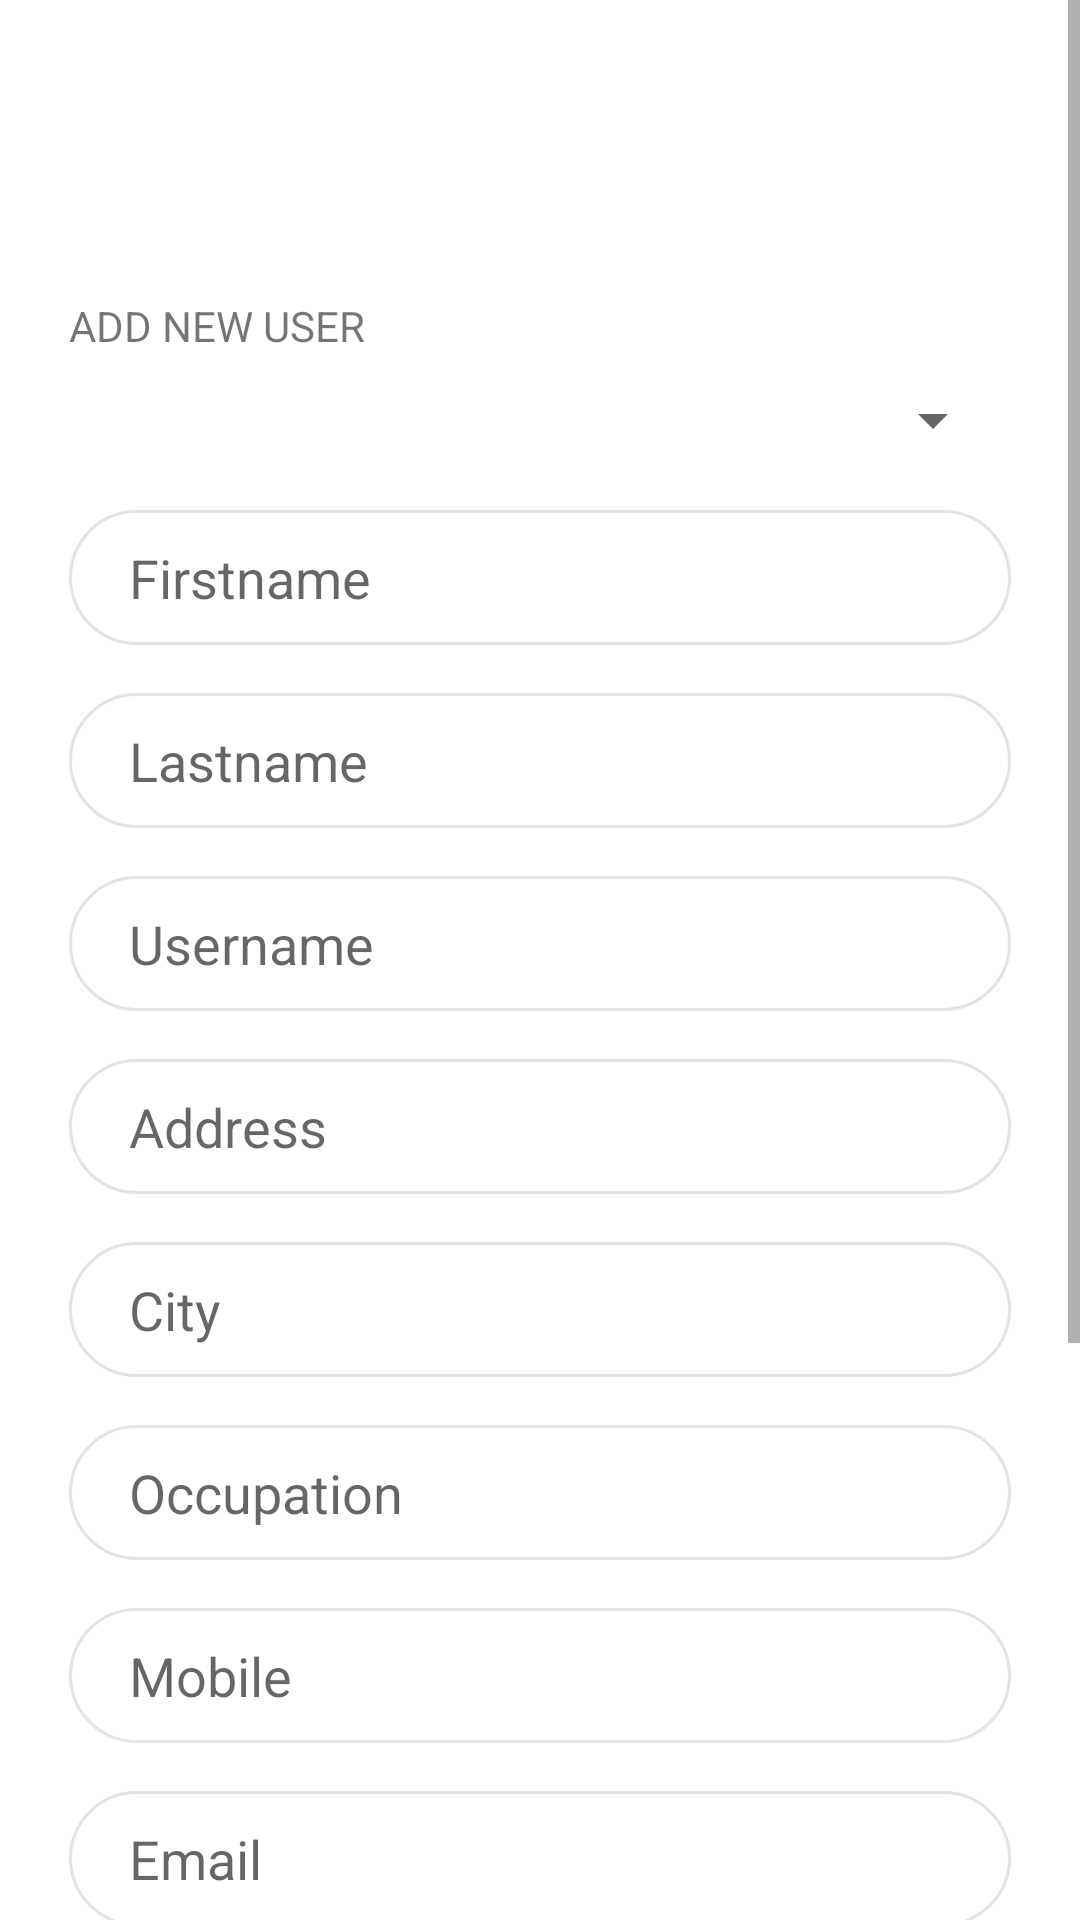

Write the Android layout XML for this screen, with the resource values it uses.
<!-- AndroidManifest.xml: application theme Theme.BCCIHUB -->
<!-- res/layout/activity_user_add.xml -->
<?xml version="1.0" encoding="utf-8"?>
<ScrollView xmlns:android="http://schemas.android.com/apk/res/android"
    xmlns:app="http://schemas.android.com/apk/res-auto"
    xmlns:tools="http://schemas.android.com/tools"
    android:layout_width="match_parent"
    android:layout_height="match_parent"
    tools:context=".ActivityUserAdd">

    <LinearLayout
        android:layout_width="match_parent"
        android:layout_height="wrap_content"
        android:orientation="vertical"
        app:layout_constraintBottom_toBottomOf="parent"
        app:layout_constraintEnd_toEndOf="parent"
        app:layout_constraintStart_toStartOf="parent"
        app:layout_constraintTop_toTopOf="parent"
        android:layout_margin="15dp">

        <TextView
            android:layout_width="wrap_content"
            android:layout_height="wrap_content"
            android:layout_marginStart="8dp"
            android:layout_marginTop="84dp"
            android:text="@string/add_a_new_user"/>

        <androidx.appcompat.widget.AppCompatSpinner
            android:id="@+id/id_spinner_reg_user_type"
            android:layout_width="match_parent"
            android:layout_height="wrap_content"
            android:layout_margin="10dp"/>

        <EditText
            android:id="@+id/id_et_reg_user_fname"
            android:layout_width="match_parent"
            android:layout_height="45dp"
            android:layout_margin="8dp"
            android:autofillHints=""
            android:background="@drawable/rounded_edit_text"
            android:ems="10"
            android:hint="@string/str_user_add_ph_firstname"
            android:inputType="textPersonName"
            android:paddingStart="20dp"
            android:paddingEnd="20dp"/>

        <EditText
            android:id="@+id/id_et_reg_user_lname"
            android:layout_width="match_parent"
            android:layout_height="45dp"
            android:layout_margin="8dp"
            android:autofillHints=""
            android:background="@drawable/rounded_edit_text"
            android:ems="10"
            android:hint="@string/str_user_add_ph_last_name"
            android:inputType="textPersonName"
            android:paddingStart="20dp"
            android:paddingEnd="20dp" />

        <EditText
            android:id="@+id/id_et_reg_user_username"
            android:layout_width="match_parent"
            android:layout_height="45dp"
            android:layout_margin="8dp"
            android:autofillHints=""
            android:background="@drawable/rounded_edit_text"
            android:ems="10"
            android:hint="@string/str_user_add_ph_user_name"
            android:inputType="textPersonName"
            android:paddingStart="20dp"
            android:paddingEnd="20dp" />

        <EditText
            android:id="@+id/id_et_reg_user_address"
            android:layout_width="match_parent"
            android:layout_height="45dp"
            android:layout_margin="8dp"
            android:autofillHints=""
            android:background="@drawable/rounded_edit_text"
            android:ems="10"
            android:hint="@string/str_user_add_ph_address"
            android:inputType="textPersonName"
            android:paddingStart="20dp"
            android:paddingEnd="20dp" />

        <EditText
            android:id="@+id/id_et_reg_user_city"
            android:layout_width="match_parent"
            android:layout_height="45dp"
            android:layout_margin="8dp"
            android:autofillHints=""
            android:background="@drawable/rounded_edit_text"
            android:ems="10"
            android:hint="@string/str_user_add_ph_city"
            android:inputType="textPersonName"
            android:paddingStart="20dp"
            android:paddingEnd="20dp" />

        <EditText
            android:id="@+id/id_et_reg_user_occupation"
            android:layout_width="match_parent"
            android:layout_height="45dp"
            android:layout_margin="8dp"
            android:autofillHints=""
            android:background="@drawable/rounded_edit_text"
            android:ems="10"
            android:hint="@string/str_user_add_ph_occupation"
            android:inputType="textPersonName"
            android:paddingStart="20dp"
            android:paddingEnd="20dp" />

        <EditText
            android:id="@+id/id_et_reg_user_phone"
            android:layout_width="match_parent"
            android:layout_height="45dp"
            android:layout_margin="8dp"
            android:autofillHints=""
            android:background="@drawable/rounded_edit_text"
            android:ems="10"
            android:hint="@string/str_user_add_ph_phone_number"
            android:inputType="phone"
            android:paddingStart="20dp"
            android:paddingEnd="20dp"
            app:layout_constraintEnd_toEndOf="parent" />

        <EditText
            android:id="@+id/id_et_reg_user_email"
            android:layout_width="match_parent"
            android:layout_height="45dp"
            android:layout_margin="8dp"
            android:autofillHints=""
            android:background="@drawable/rounded_edit_text"
            android:ems="10"
            android:hint="@string/str_user_add_ph_email"
            android:inputType="textEmailAddress"
            android:paddingStart="20dp"
            android:paddingEnd="20dp" />

        <EditText
            android:id="@+id/id_et_reg_user_password"
            android:layout_width="match_parent"
            android:layout_height="45dp"
            android:layout_margin="8dp"
            android:autofillHints=""
            android:background="@drawable/rounded_edit_text"
            android:ems="10"
            android:hint="@string/str_user_add_ph_password"
            android:inputType="textPassword"
            android:paddingStart="20dp"
            android:paddingEnd="20dp"/>

        <EditText
            android:id="@+id/id_et_reg_user_conf_password"
            android:layout_width="match_parent"
            android:layout_height="45dp"
            android:layout_margin="8dp"
            android:autofillHints=""
            android:background="@drawable/rounded_edit_text"
            android:ems="10"
            android:hint="@string/str_user_add_ph_confirm_password"
            android:inputType="textPassword"
            android:paddingStart="20dp"
            android:paddingEnd="20dp"/>

        <EditText
            android:id="@+id/id_et_reg_user_fax"
            android:layout_width="match_parent"
            android:layout_height="45dp"
            android:layout_margin="8dp"
            android:autofillHints=""
            android:background="@drawable/rounded_edit_text"
            android:ems="10"
            android:hint="@string/str_user_add_ph_fax"
            android:inputType="textPersonName"
            android:paddingStart="20dp"
            android:paddingEnd="20dp" />

        <Button
            android:id="@+id/id_btn_add_new_user"
            android:layout_width="match_parent"
            android:layout_height="wrap_content"
            android:layout_margin="16dp"
            android:height="50dp"
            android:background="@drawable/rounded_button"
            android:text="@string/str_user_add_btn_save" />

    </LinearLayout>


</ScrollView>
<!-- resources referenced by this layout -->
<resources>
  <!-- drawable rounded_button (drawable) -->
  <?xml version="1.0" encoding="utf-8"?>
  <shape xmlns:android="http://schemas.android.com/apk/res/android" android:shape="rectangle">
      <solid android:color="@color/black_semi_transparent"/>
      <corners android:radius="50dp"/>
  </shape>
  <!-- drawable rounded_edit_text (drawable) -->
  <?xml version="1.0" encoding="utf-8"?>
  <shape xmlns:android="http://schemas.android.com/apk/res/android" android:shape="rectangle">
      <stroke
          android:width="1dp"
          android:color="#e3e3e3" />
      <corners android:radius="50dp"/>
  </shape>
  <string name="add_a_new_user">ADD NEW USER</string>
  <string name="str_user_add_btn_save">Add User</string>
  <string name="str_user_add_ph_address">Address</string>
  <string name="str_user_add_ph_city">City</string>
  <string name="str_user_add_ph_confirm_password">Confirm Password</string>
  <string name="str_user_add_ph_email">Email</string>
  <string name="str_user_add_ph_fax">Fax</string>
  <string name="str_user_add_ph_firstname">Firstname</string>
  <string name="str_user_add_ph_last_name">Lastname</string>
  <string name="str_user_add_ph_occupation">Occupation</string>
  <string name="str_user_add_ph_password">Password</string>
  <string name="str_user_add_ph_phone_number">Mobile</string>
  <string name="str_user_add_ph_user_name">Username</string>
  <style name="Theme.BCCIHUB" parent="Theme.MaterialComponents.DayNight.DarkActionBar">
          
          <item name="colorPrimary">@color/purple_500</item>
          <item name="colorPrimaryVariant">@color/purple_700</item>
          <item name="colorOnPrimary">@color/white</item>
          
          <item name="colorSecondary">@color/teal_200</item>
          <item name="colorSecondaryVariant">@color/teal_700</item>
          <item name="colorOnSecondary">@color/black</item>
          
          <item name="android:statusBarColor" tools:targetApi="l">?attr/colorPrimaryVariant</item>
          
      </style>
  <color name="black_semi_transparent">#B2000000</color>
  <color name="purple_500">#FF6200EE</color>
  <color name="purple_700">#FF3700B3</color>
  <color name="white">#FFFFFFFF</color>
  <color name="teal_200">#FF03DAC5</color>
  <color name="teal_700">#FF018786</color>
  <color name="black">#FF000000</color>
</resources>
